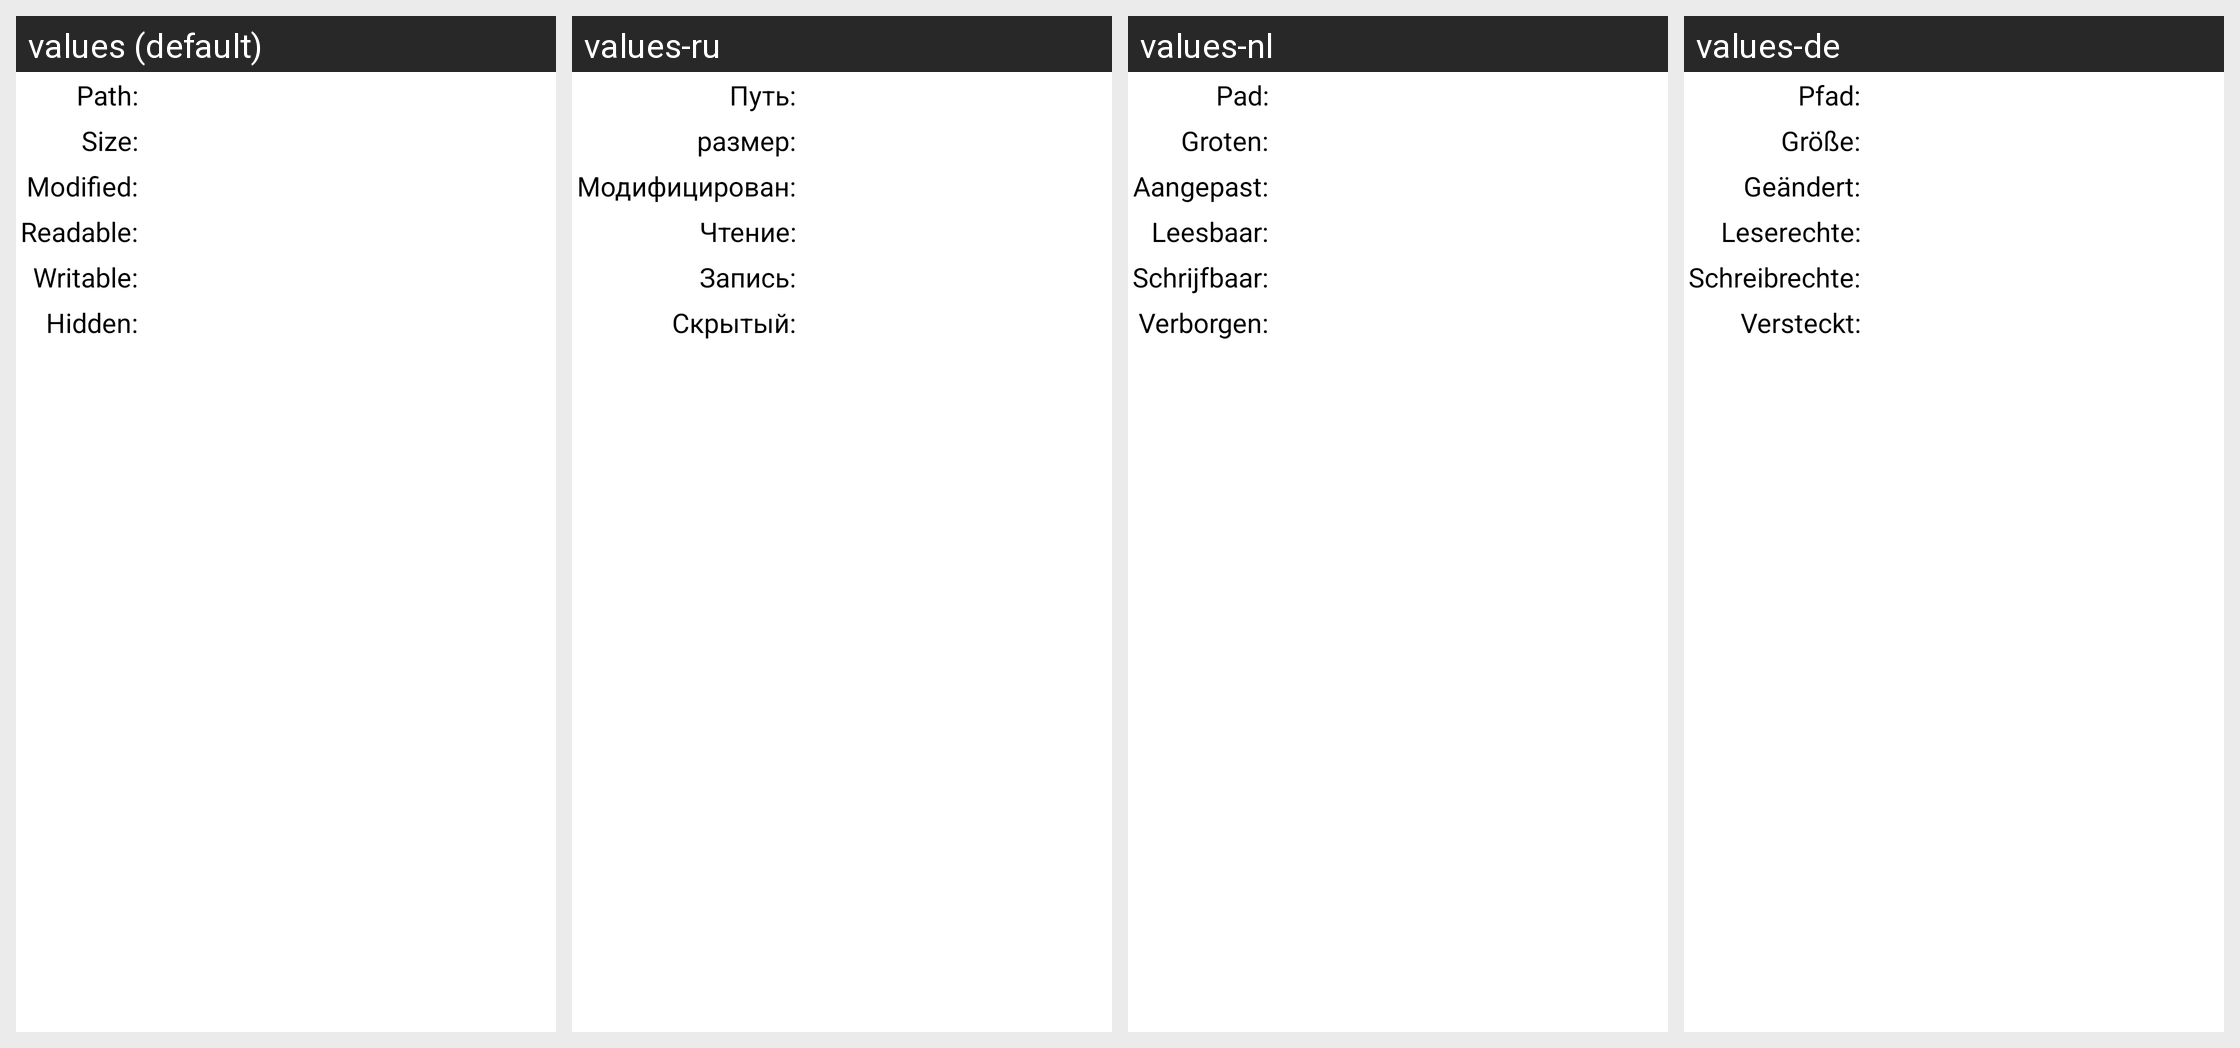

Here is an Android app screen in its default locale and in the app's own translations. Write out the translated-string differences for the strings that appear on this screen.
Android screen res/layout/information_dialog.xml rendered under 4 locales, left to right: values (default), values-ru, values-nl, values-de. Device: Nexus 5 (rendered at 1080×1920; each locale shown at half size, 540×960, under a caption strip naming it); theme android:Theme.Holo.Light.
Other locales in the repository, not shown: values-es, values-zh-rCN, values-zh-rHK, values-zh-rTW.
Strings drawn on this screen, with the default value and each locale's value (text and hints the layout hard-codes, and strings that could not be matched under every locale, appear in the picture but are not listed):

file_info_location
  values: Path:
  values-ru: Путь:
  values-nl: Pad:
  values-de: Pfad:

file_info_size
  values: Size:
  values-ru: размер:
  values-nl: Groten:
  values-de: Größe:

file_info_modified
  values: Modified:
  values-ru: Модифицирован:
  values-nl: Aangepast:
  values-de: Geändert:

file_info_canread
  values: Readable:
  values-ru: Чтение:
  values-nl: Leesbaar:
  values-de: Leserechte:

file_info_canwrite
  values: Writable:
  values-ru: Запись:
  values-nl: Schrijfbaar:
  values-de: Schreibrechte:

file_info_ishidden
  values: Hidden:
  values-ru: Скрытый:
  values-nl: Verborgen:
  values-de: Versteckt:
